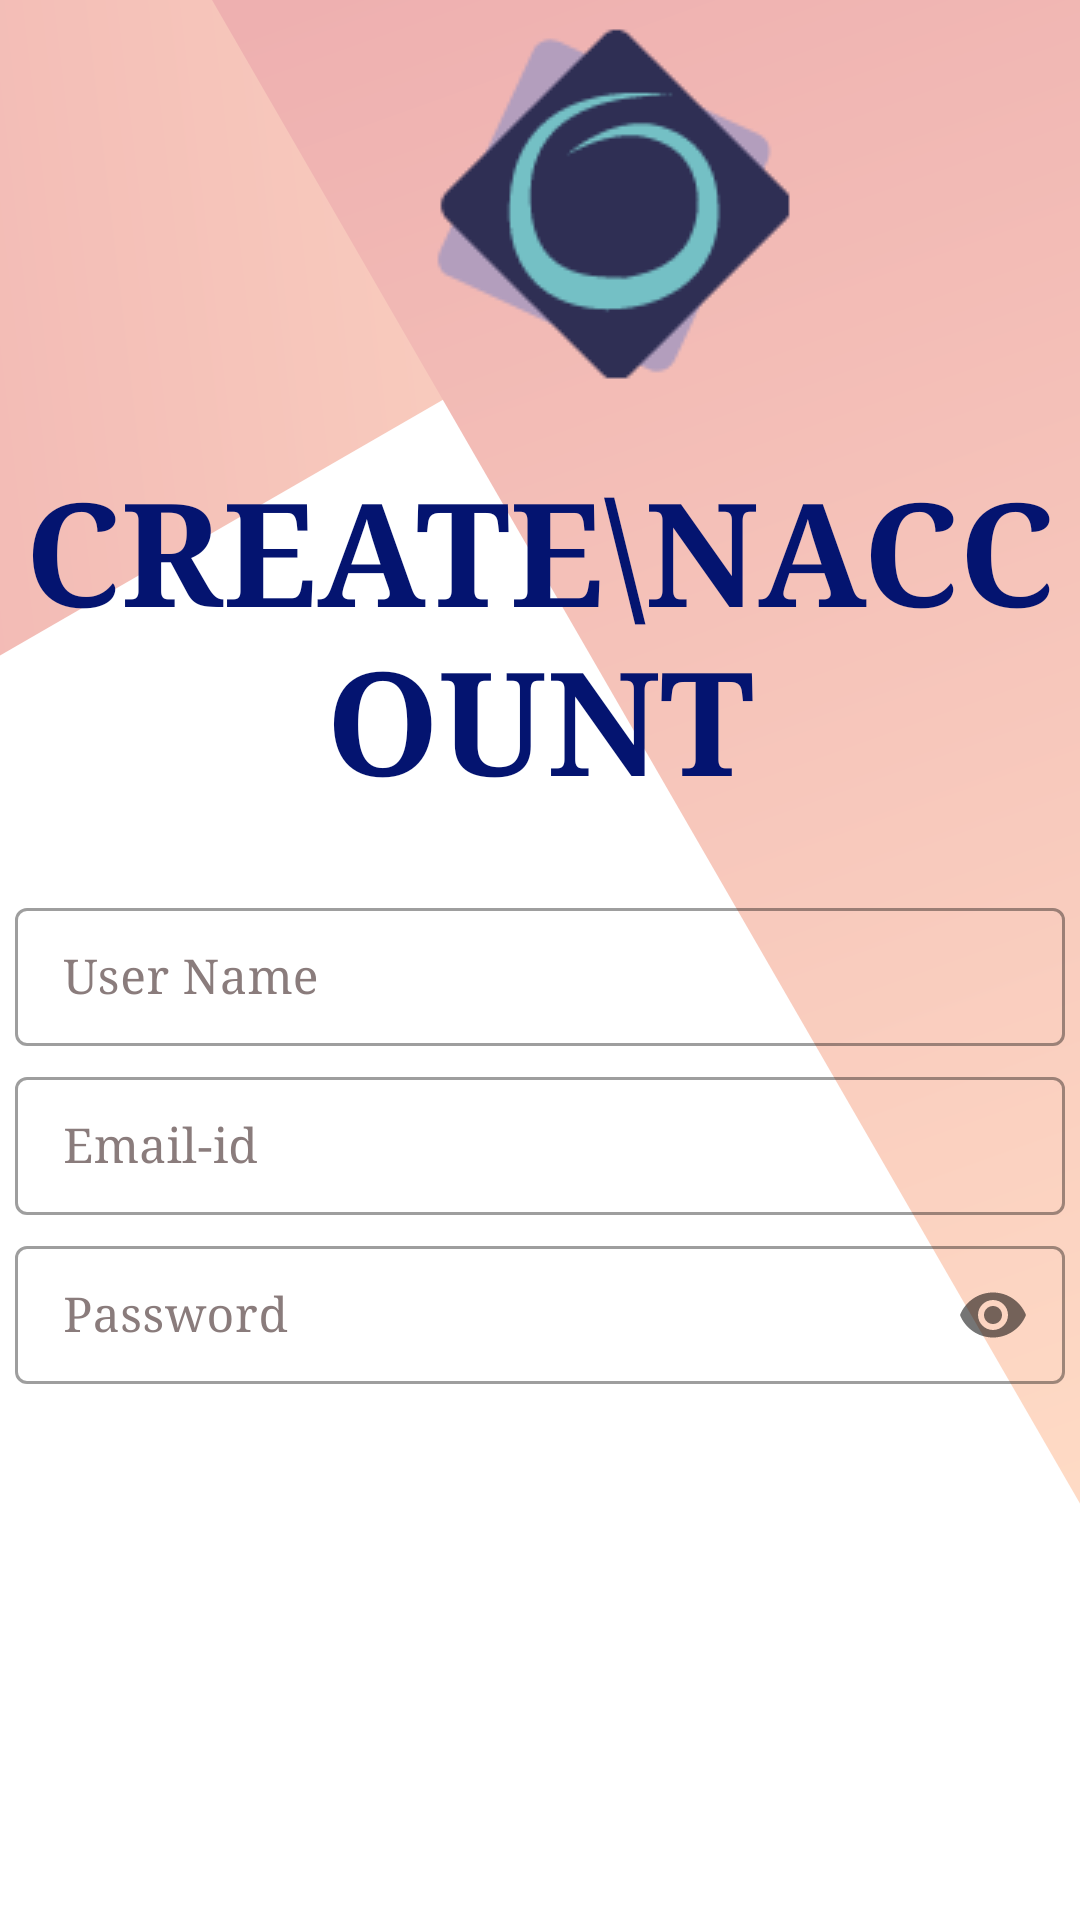

Layout XML and referenced resources for this Android screen:
<!-- AndroidManifest.xml: application theme Theme.DictionaryApp -->
<!-- res/layout/activity_signup_first.xml -->
<?xml version="1.0" encoding="utf-8"?>
<LinearLayout xmlns:android="http://schemas.android.com/apk/res/android"
    xmlns:app="http://schemas.android.com/apk/res-auto"
    xmlns:tools="http://schemas.android.com/tools"
    android:layout_width="match_parent"
    android:layout_height="match_parent"
    android:background="@drawable/ic_background"
    android:orientation="vertical"
    tools:context=".signup_first">


    <ImageView
        android:layout_width="wrap_content"
        android:layout_height="wrap_content"
        android:layout_marginStart="96dp"
        android:layout_marginLeft="96dp"
        android:src="@drawable/logo" />

    <TextView
        android:id="@+id/createaccount"
        android:layout_width="wrap_content"
        android:layout_height="wrap_content"
        android:layout_gravity="center"
        android:layout_marginTop="15dp"
        android:fontFamily="serif"
        android:text="Create\nAccount"
        android:textAlignment="center"
        android:textAllCaps="true"
        android:textColor="#041470"
        android:textSize="48sp"
        android:textStyle="bold" />

    <LinearLayout
        android:layout_width="match_parent"
        android:layout_height="wrap_content"
        android:layout_marginTop="20dp"
        android:layout_marginBottom="20dp"
        android:orientation="vertical">


        <com.google.android.material.textfield.TextInputLayout
            android:id="@+id/username"
            style="@style/Widget.MaterialComponents.TextInputLayout.OutlinedBox.Dense"
            android:layout_width="match_parent"
            android:layout_height="wrap_content"
            android:layout_marginLeft="5dp"
            android:layout_marginTop="5dp"
            android:layout_marginRight="5dp"
            android:textColorHint="#8A7C7C"
            app:hintTextColor="@color/purple_700">

            <com.google.android.material.textfield.TextInputEditText
                android:id="@+id/usernamesandy"
                android:layout_width="match_parent"
                android:layout_height="46dp"
                android:fontFamily="serif"
                android:hint="User Name"
                android:inputType="text"
                android:padding="5dp"
                android:textColor="@color/black" />
        </com.google.android.material.textfield.TextInputLayout>

        <com.google.android.material.textfield.TextInputLayout
            android:id="@+id/email"
            style="@style/Widget.MaterialComponents.TextInputLayout.OutlinedBox.Dense"
            android:layout_width="match_parent"
            android:layout_height="wrap_content"
            android:layout_marginLeft="5dp"
            android:layout_marginTop="5dp"
            android:layout_marginRight="5dp"
            android:textColorHint="#8A7C7C"
            app:hintTextColor="@color/purple_700">

            <com.google.android.material.textfield.TextInputEditText
                android:id="@+id/emailsandy"
                android:layout_width="match_parent"
                android:layout_height="46dp"
                android:fontFamily="serif"
                android:hint="Email-id"
                android:inputType="textEmailAddress"
                android:padding="5dp"
                android:textColor="@color/black" />
        </com.google.android.material.textfield.TextInputLayout>


        <com.google.android.material.textfield.TextInputLayout
            android:id="@+id/passwordlayout"
            style="@style/Widget.MaterialComponents.TextInputLayout.OutlinedBox.Dense"
            android:layout_width="match_parent"
            android:layout_height="wrap_content"
            android:layout_marginLeft="5dp"
            android:layout_marginTop="5dp"
            android:layout_marginRight="5dp"
            android:textColorHint="#8A7C7C"
            app:hintTextColor="@color/purple_700"
            app:passwordToggleEnabled="true">

            <com.google.android.material.textfield.TextInputEditText
                android:id="@+id/passwordsandy"
                android:layout_width="match_parent"
                android:layout_height="46dp"
                android:fontFamily="serif"
                android:hint="Password"
                android:inputType="textPassword"
                android:padding="5dp"
                android:textColor="@color/black" />
        </com.google.android.material.textfield.TextInputLayout>


        <Button
            android:layout_width="200dp"
            android:layout_height="60dp"
            android:layout_gravity="center"
            android:layout_marginTop="35dp"
            android:layout_marginBottom="5dp"
            android:background="@drawable/buton"
            android:onClick="goto_otp"
            android:soundEffectsEnabled="true"
            android:text="Go"
            android:textColor="@color/white" />

        <ProgressBar
            android:id="@+id/progressbarlogin"
            android:layout_width="wrap_content"
            android:layout_height="wrap_content"
            android:layout_gravity="center"
            android:visibility="gone" />

    </LinearLayout>


</LinearLayout>
<!-- resources referenced by this layout -->
<resources>
  <!-- drawable buton (drawable) -->
  <?xml version="1.0" encoding="utf-8"?>
  <shape xmlns:android="http://schemas.android.com/apk/res/android" android:shape="rectangle">
  
      <corners android:radius="90dp"/>
  </shape>
  <!-- drawable ic_background (drawable) -->
  <vector android:alpha="0.5" android:height="640dp"
      android:viewportHeight="640" android:viewportWidth="360"
      android:width="360dp" xmlns:aapt="http://schemas.android.com/aapt" xmlns:android="http://schemas.android.com/apk/res/android">
      <path android:fillColor="#fff" android:pathData="M0,0h360v640h-360z"/>
      <path android:pathData="M0.001,0h360v10.634l-360,207.846Z">
          <aapt:attr name="android:fillColor">
              <gradient android:endX="-134.99901" android:endY="58.989597"
                  android:startX="309.601" android:startY="6.1174397" android:type="linear">
                  <item android:color="#FFFFB88C" android:offset="0"/>
                  <item android:color="#FFDE6262" android:offset="1"/>
              </gradient>
          </aapt:attr>
      </path>
      <path android:pathData="M70.674,0L360,0L360,501.127Z">
          <aapt:attr name="android:fillColor">
              <gradient android:endX="387.7753" android:endY="501.127"
                  android:startX="197.39879" android:startY="-30.568748" android:type="linear">
                  <item android:color="#FFDE6262" android:offset="0"/>
                  <item android:color="#FFFFB88C" android:offset="1"/>
              </gradient>
          </aapt:attr>
      </path>
  </vector>
  <!-- drawable logo: png bitmap (drawable-v24, 2898 bytes) -->
  <style name="Theme.DictionaryApp" parent="Theme.MaterialComponents.DayNight.NoActionBar">
          
          <item name="colorPrimary">#091E91</item>
          <item name="colorPrimaryVariant">@color/purple_700</item>
          <item name="colorOnPrimary">@color/white</item>
          
          <item name="colorSecondary">@color/teal_200</item>
          <item name="colorSecondaryVariant">@color/teal_700</item>
          <item name="colorOnSecondary">@color/black</item>
          
          <item name="android:statusBarColor" tools:targetApi="l">?attr/colorPrimaryVariant</item>
          
      </style>
  <!-- not gathered from this repository: default colours our renderer supplied (Android Studio template values) -->
  <color name="purple_700">#FF3700B3</color>
  <color name="teal_200">#FF03DAC5</color>
  <color name="teal_700">#FF018786</color>
  <color name="black">#FF000000</color>
  <color name="white">#FFFFFFFF</color>
</resources>
